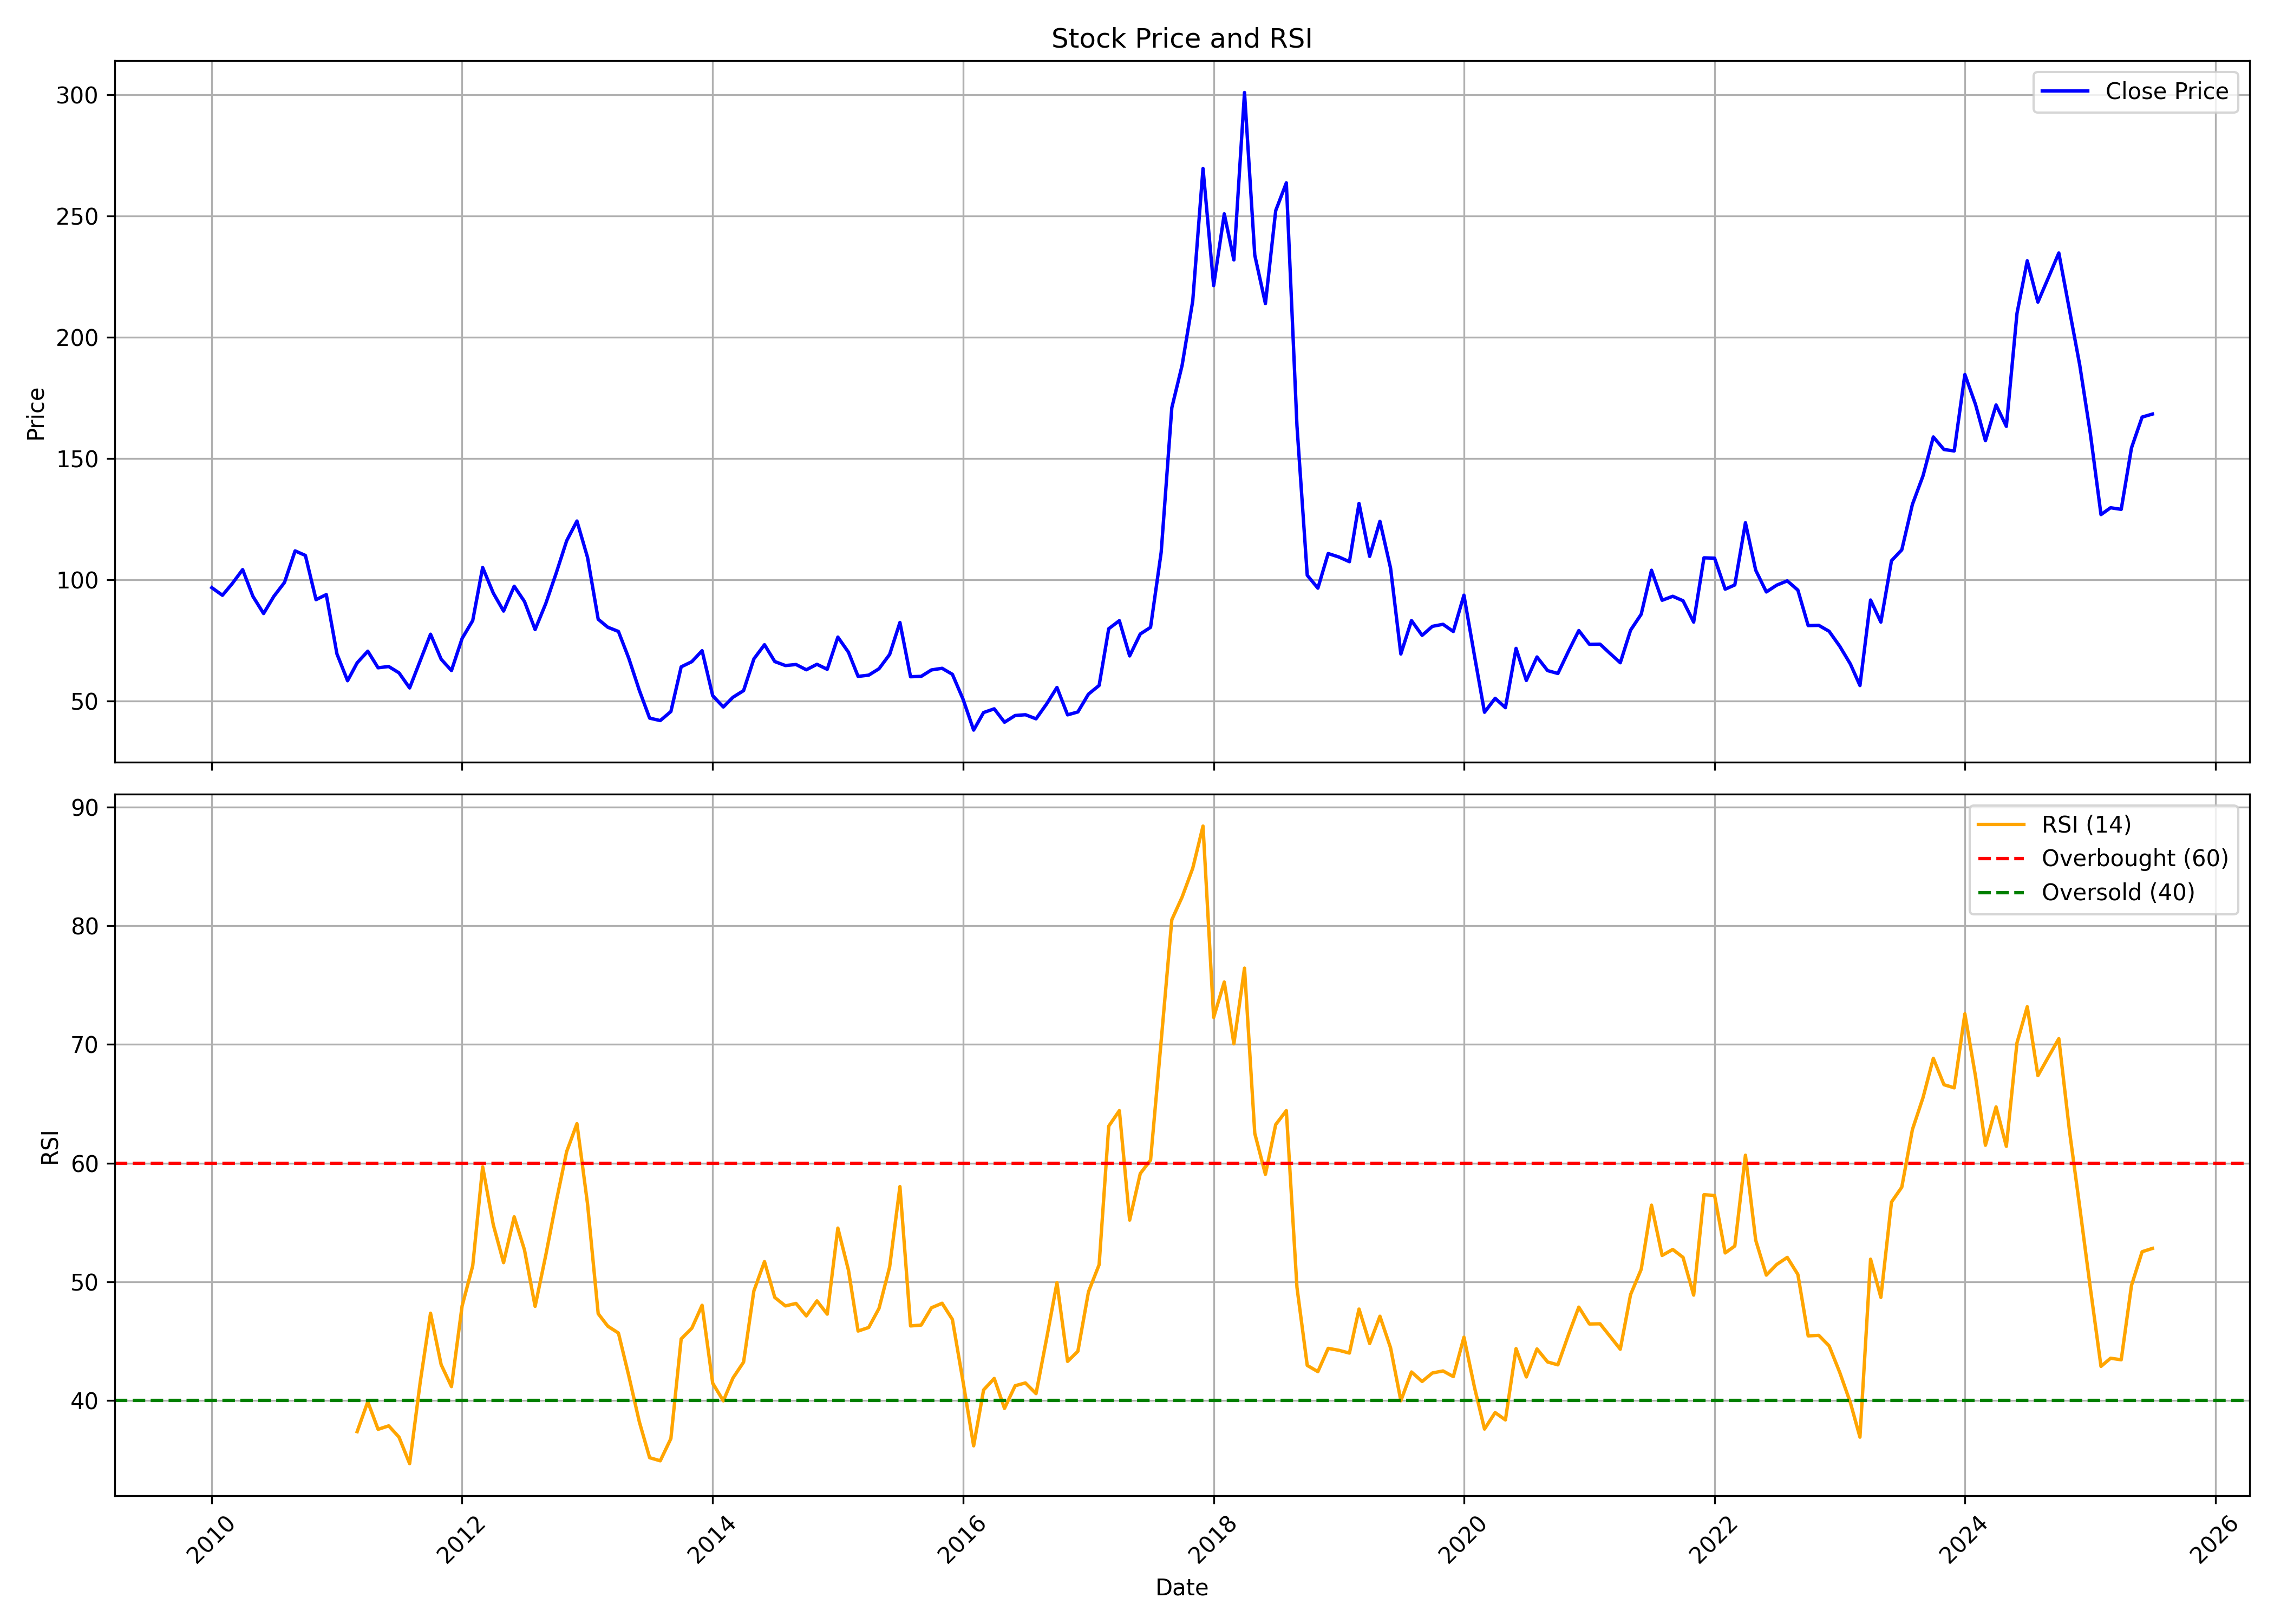

Source data for this figure (header and first rows):
, date, symbol, open, high, low, close, volume, rsi
0, 2010-01-01, BOMDYEING, 72.37, 120.2, 71.97, 96.78, 190646750, 
1, 2010-02-01, BOMDYEING, 96.69, 101.3, 88.93, 93.63, 79899285, 
2, 2010-03-01, BOMDYEING, 93.63, 105.7, 93.04, 98.35, 68372010, 
3, 2010-04-01, BOMDYEING, 99.11, 114.3, 98.04, 104.2, 87944350, 
4, 2010-05-01, BOMDYEING, 103.2, 105.1, 84.84, 93.18, 34423410, 
5, 2010-06-01, BOMDYEING, 93.65, 94.29, 85.76, 86.12, 27648890, 
6, 2010-07-01, BOMDYEING, 86.08, 97.45, 85.37, 93.19, 53446590, 
7, 2010-08-01, BOMDYEING, 94.35, 124.3, 93.53, 98.92, 131634325, 
8, 2010-09-01, BOMDYEING, 99.71, 121.3, 99.71, 111.9, 68179520, 
9, 2010-10-01, BOMDYEING, 112.9, 120, 109.3, 110.1, 30976720, 
10, 2010-11-01, BOMDYEING, 111.2, 118.7, 86.13, 91.84, 36586870, 
11, 2010-12-01, BOMDYEING, 91.87, 103.5, 79.46, 93.92, 39468075, 
12, 2011-01-01, BOMDYEING, 94.35, 96.48, 64.6, 69.48, 20056400, 
13, 2011-02-01, BOMDYEING, 69.83, 72.47, 52.04, 58.42, 45499895, 
14, 2011-03-01, BOMDYEING, 58.33, 68.36, 58.33, 65.81, 30753575, 37.38
15, 2011-04-01, BOMDYEING, 65.92, 75.27, 65.67, 70.59, 33798810, 39.9
16, 2011-05-01, BOMDYEING, 71.23, 71.32, 58.49, 63.76, 27686930, 37.57
17, 2011-06-01, BOMDYEING, 64.07, 69.26, 51.32, 64.27, 44292025, 37.87
18, 2011-07-01, BOMDYEING, 64.61, 69.35, 61.32, 61.67, 29906765, 36.92
19, 2011-08-01, BOMDYEING, 62.85, 63.62, 51.33, 55.44, 25194770, 34.68
20, 2011-09-01, BOMDYEING, 55.44, 69.91, 54.79, 66.68, 31959275, 41.56
21, 2011-10-01, BOMDYEING, 65.69, 79.47, 63.58, 77.59, 29346700, 47.36
22, 2011-11-01, BOMDYEING, 77.52, 79.13, 59.22, 67.28, 21779000, 43.02
23, 2011-12-01, BOMDYEING, 68.45, 76.25, 60.95, 62.61, 15911365, 41.17
24, 2012-01-01, BOMDYEING, 62.67, 84.02, 60.67, 75.82, 37622880, 47.96
25, 2012-02-01, BOMDYEING, 75.84, 88.53, 74.2, 83.21, 42696715, 51.34
26, 2012-03-01, BOMDYEING, 83.85, 106.4, 75.81, 105.1, 109715450, 59.69
27, 2012-04-01, BOMDYEING, 105.2, 107.6, 91.28, 94.54, 43555185, 54.81
28, 2012-05-01, BOMDYEING, 94.54, 95.89, 69.62, 87.13, 55696125, 51.61
29, 2012-06-01, BOMDYEING, 87.6, 97.75, 79.42, 97.37, 54363525, 55.48
30, 2012-07-01, BOMDYEING, 96.96, 101.9, 86.57, 91.07, 36070400, 52.69
31, 2012-08-01, BOMDYEING, 90.21, 98.24, 74.42, 79.51, 32370935, 47.93
32, 2012-09-01, BOMDYEING, 80.14, 93.99, 76.19, 90.2, 35070285, 52.23
33, 2012-10-01, BOMDYEING, 86, 105.9, 75, 102.6, 41766512, 56.68
34, 2012-11-01, BOMDYEING, 102.7, 119.8, 97.9, 116.1, 13728353, 60.97
35, 2012-12-01, BOMDYEING, 117.5, 126.9, 110.7, 124.2, 18370938, 63.32
36, 2013-01-01, BOMDYEING, 125.4, 128, 105.3, 109.2, 11948557, 56.54
37, 2013-02-01, BOMDYEING, 110, 111.3, 83.03, 83.76, 11399617, 47.31
38, 2013-03-01, BOMDYEING, 83.94, 94.74, 73.42, 80.47, 8441105, 46.26
39, 2013-04-01, BOMDYEING, 80.88, 87.37, 75.39, 78.73, 9229569, 45.68
40, 2013-05-01, BOMDYEING, 78.73, 82.2, 66.97, 67.75, 11261121, 42.11
41, 2013-06-01, BOMDYEING, 67.29, 68.34, 47.71, 54.44, 5799417, 38.2
42, 2013-07-01, BOMDYEING, 53.98, 63.04, 40.53, 43, 6387217, 35.18
43, 2013-08-01, BOMDYEING, 43.81, 47.96, 34.58, 41.99, 7131412, 34.92
44, 2013-09-01, BOMDYEING, 42.65, 52.15, 41.01, 45.72, 9879218, 36.8
45, 2013-10-01, BOMDYEING, 45.96, 66.42, 45.91, 64.13, 25675343, 45.19
46, 2013-11-01, BOMDYEING, 63.85, 70.28, 60.17, 66.28, 17103123, 46.09
47, 2013-12-01, BOMDYEING, 66.18, 74.53, 59.98, 70.8, 22592699, 48.02
48, 2014-01-01, BOMDYEING, 70.94, 71.5, 50.48, 52.25, 24328797, 41.45
49, 2014-02-01, BOMDYEING, 52.34, 55.23, 46.61, 47.59, 9861820, 39.97
50, 2014-03-01, BOMDYEING, 47.63, 54.3, 45.21, 51.59, 19713879, 41.89
51, 2014-04-01, BOMDYEING, 51.97, 64.51, 50.8, 54.34, 37265617, 43.24
52, 2014-05-01, BOMDYEING, 54.34, 78.11, 50.62, 67.39, 45444244, 49.23
53, 2014-06-01, BOMDYEING, 68, 81.94, 67.67, 73.27, 45134255, 51.7
54, 2014-07-01, BOMDYEING, 73.73, 78.63, 60.82, 66.32, 49310605, 48.68
55, 2014-08-01, BOMDYEING, 66.14, 71.32, 59.02, 64.68, 18975149, 47.97
56, 2014-09-01, BOMDYEING, 64.63, 71.98, 60.34, 65.1, 33161108, 48.18
57, 2014-10-01, BOMDYEING, 64.68, 65.2, 59.35, 62.93, 9687226, 47.13
58, 2014-11-01, BOMDYEING, 62.93, 69.53, 62.7, 65.2, 27059511, 48.39
59, 2014-12-01, BOMDYEING, 64.87, 72.07, 58.51, 63.12, 28722579, 47.28
... 127 more rows
